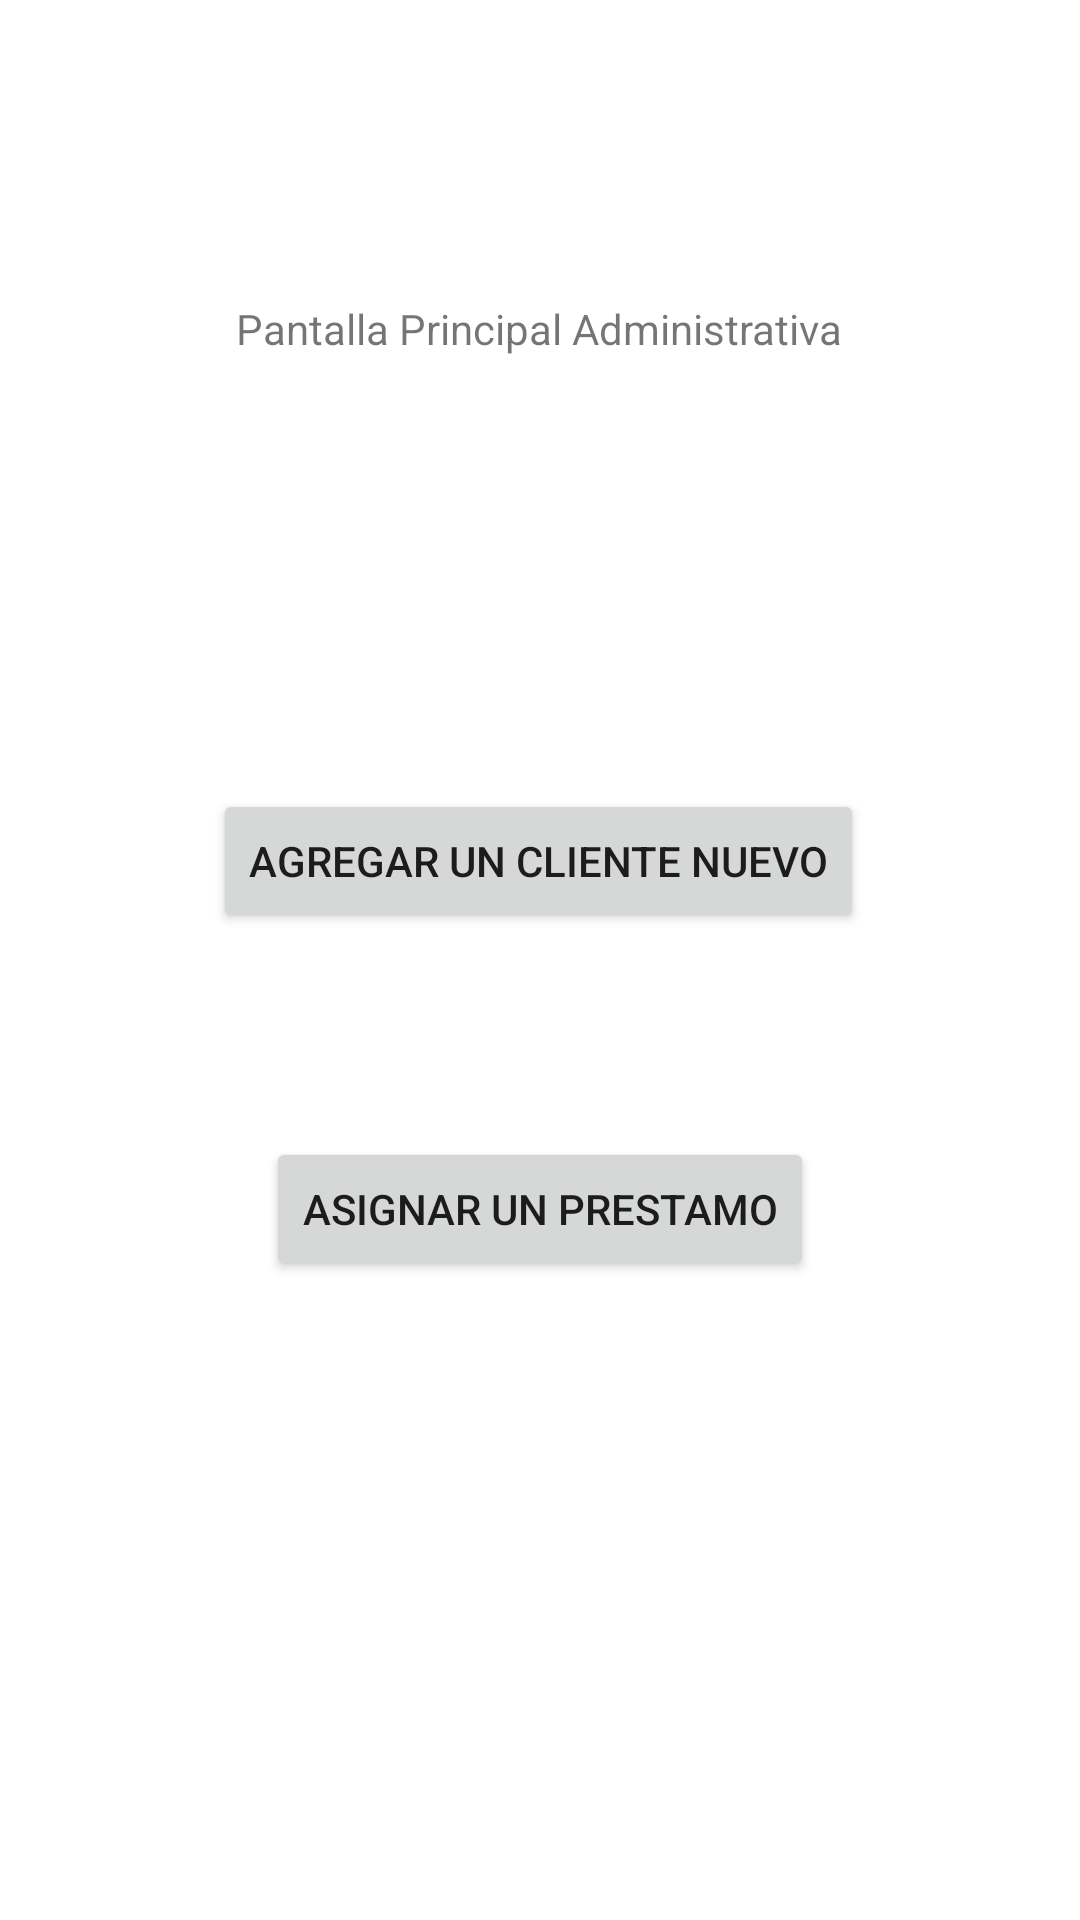

Layout XML and referenced resources for this Android screen:
<!-- AndroidManifest.xml: application theme Theme.AsoDes -->
<!-- res/layout/activity_adm_principal.xml -->
<?xml version="1.0" encoding="utf-8"?>
<androidx.constraintlayout.widget.ConstraintLayout xmlns:android="http://schemas.android.com/apk/res/android"
    xmlns:app="http://schemas.android.com/apk/res-auto"
    xmlns:tools="http://schemas.android.com/tools"
    android:layout_width="match_parent"
    android:layout_height="match_parent"
    tools:context=".AdmPrincipalActivity">

    <Button
        android:id="@+id/AdmNewClientButton"
        android:layout_width="wrap_content"
        android:layout_height="wrap_content"
        android:layout_marginTop="144dp"
        android:text="Agregar un cliente Nuevo"
        app:layout_constraintEnd_toEndOf="parent"
        app:layout_constraintHorizontal_bias="0.496"
        app:layout_constraintStart_toStartOf="parent"
        app:layout_constraintTop_toBottomOf="@+id/textView2" />

    <Button
        android:id="@+id/AdmAsignarPrestamoButton"
        android:layout_width="wrap_content"
        android:layout_height="wrap_content"
        android:layout_marginTop="68dp"
        android:text="Asignar un Prestamo"
        app:layout_constraintEnd_toEndOf="parent"
        app:layout_constraintStart_toStartOf="parent"
        app:layout_constraintTop_toBottomOf="@+id/AdmNewClientButton" />

    <TextView
        android:id="@+id/textView2"
        android:layout_width="wrap_content"
        android:layout_height="wrap_content"
        android:layout_marginTop="100dp"
        android:text="Pantalla Principal Administrativa"
        app:layout_constraintEnd_toEndOf="parent"
        app:layout_constraintHorizontal_bias="0.497"
        app:layout_constraintStart_toStartOf="parent"
        app:layout_constraintTop_toTopOf="parent" />
</androidx.constraintlayout.widget.ConstraintLayout>
<!-- resources referenced by this layout -->
<resources>
  <style name="Theme.AsoDes" parent="Theme.MaterialComponents.DayNight.DarkActionBar">
          
          <item name="colorPrimary">@color/purple_500</item>
          <item name="colorPrimaryVariant">@color/purple_700</item>
          <item name="colorOnPrimary">@color/white</item>
          
          <item name="colorSecondary">@color/teal_200</item>
          <item name="colorSecondaryVariant">@color/teal_700</item>
          <item name="colorOnSecondary">@color/black</item>
          
          <item name="android:statusBarColor">?attr/colorPrimaryVariant</item>
          
      </style>
  <!-- not gathered from this repository: default colours our renderer supplied (Android Studio template values) -->
  <color name="purple_500">#FF6200EE</color>
  <color name="purple_700">#FF3700B3</color>
  <color name="teal_200">#FF03DAC5</color>
  <color name="teal_700">#FF018786</color>
  <color name="black">#FF000000</color>
  <color name="white">#FFFFFFFF</color>
</resources>
